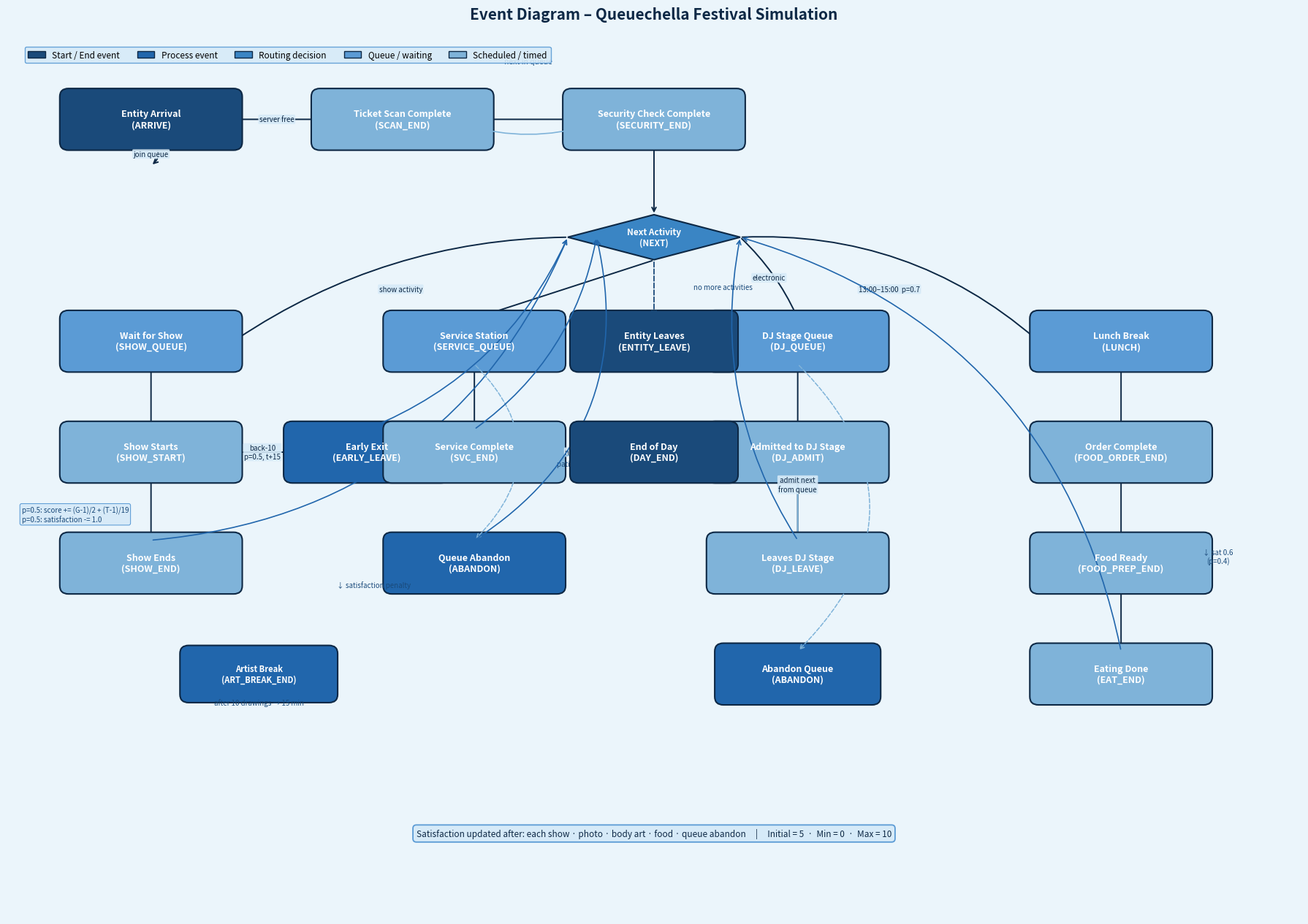
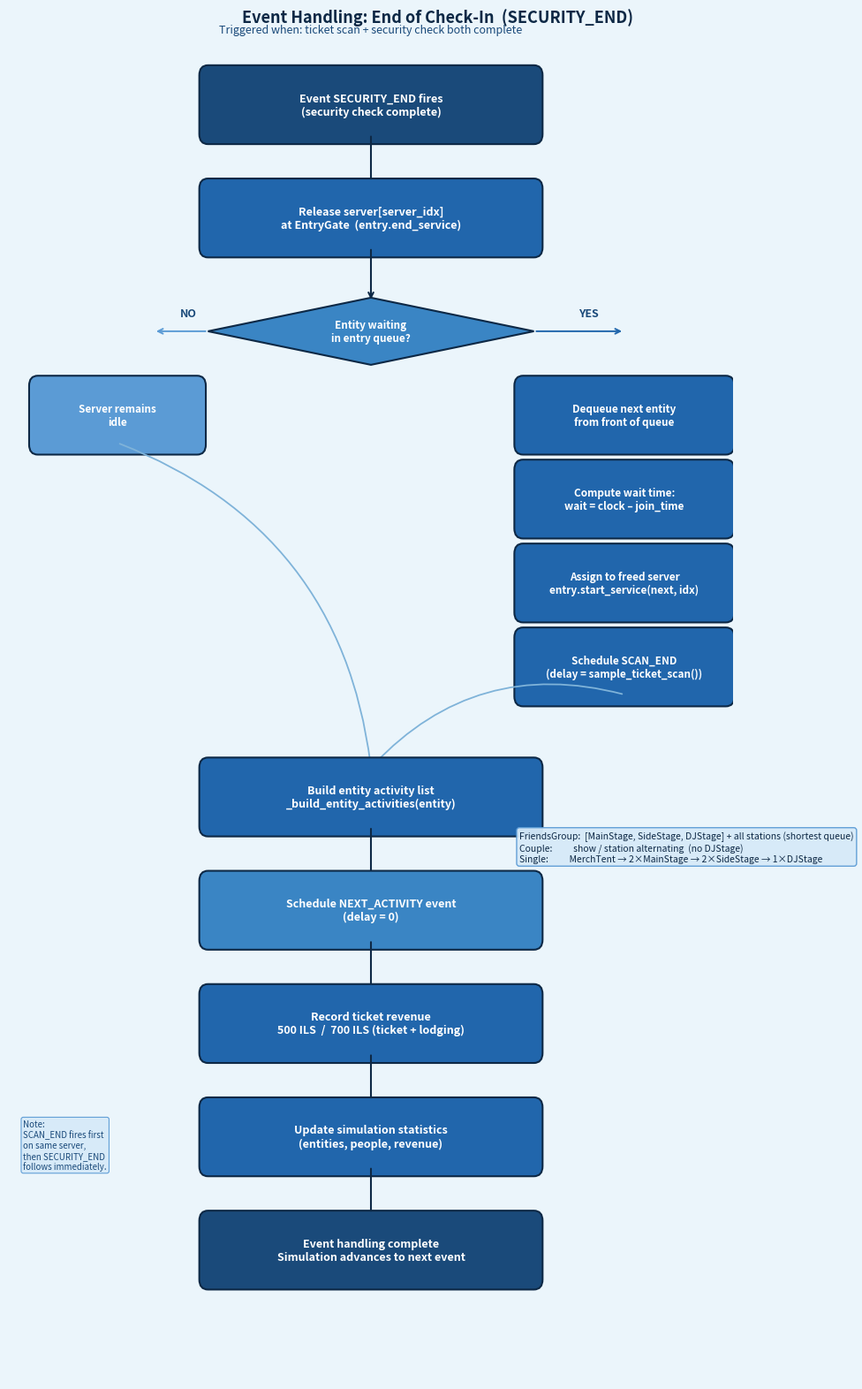

The script that saved these images, in order:
"""
Generate simulation diagrams for the Queuechella project – blue theme.

Produces two PNG files:
  event_diagram.png        – Event Diagram (full event graph)
  checkin_end_diagram.png  – Event Handling Diagram: SECURITY_END
"""

import matplotlib
matplotlib.use('Agg')
import matplotlib.pyplot as plt
import matplotlib.patches as mpatches
from matplotlib.patches import FancyBboxPatch

# ── Blue palette ──────────────────────────────────────────────────────────────
B_DARKEST = '#0D2845'   # very dark navy  – borders, arrows, titles
B_DARK    = '#1A4A7A'   # dark blue       – start / end nodes
B_MID     = '#2166AC'   # medium blue     – process nodes
B_BRIGHT  = '#3A85C4'   # bright blue     – decision diamonds
B_LIGHT   = '#5B9BD5'   # light blue      – queue / waiting nodes
B_PALE    = '#7FB3D9'   # pale blue       – scheduled / timed nodes
B_TINT    = '#D6EAF8'   # very light blue – note backgrounds
B_BG      = '#EBF5FB'   # near-white blue – figure background


# ── Drawing helpers ───────────────────────────────────────────────────────────

def draw_box(ax, xy, w, h, label,
             color=B_MID, text_color='white',
             fontsize=9, style='round,pad=0.12', zorder=3):
    x, y = xy
    ax.add_patch(FancyBboxPatch(
        (x - w/2, y - h/2), w, h,
        boxstyle=style,
        facecolor=color, edgecolor=B_DARKEST,
        linewidth=1.5, zorder=zorder))
    ax.text(x, y, label, ha='center', va='center',
            fontsize=fontsize, color=text_color,
            fontweight='bold', zorder=zorder + 1,
            multialignment='center')


def draw_diamond(ax, xy, w, h, label,
                 color=B_BRIGHT, text_color='white',
                 fontsize=8.5, zorder=3):
    x, y = xy
    dx, dy = w / 2, h / 2
    ax.add_patch(plt.Polygon(
        [(x, y+dy), (x+dx, y), (x, y-dy), (x-dx, y)],
        facecolor=color, edgecolor=B_DARKEST,
        linewidth=1.5, zorder=zorder))
    ax.text(x, y, label, ha='center', va='center',
            fontsize=fontsize, color=text_color,
            fontweight='bold', zorder=zorder + 1,
            multialignment='center')


def arr(ax, start, end, label='', lw=1.4,
        style='arc3,rad=0', color=B_DARKEST, zorder=2):
    ax.annotate('', xy=end, xytext=start,
                arrowprops=dict(arrowstyle='->', color=color,
                                lw=lw, connectionstyle=style),
                zorder=zorder)
    if label:
        mx, my = (start[0]+end[0])/2, (start[1]+end[1])/2
        ax.text(mx, my, label, ha='center', va='center',
                fontsize=7, color=B_DARKEST,
                bbox=dict(boxstyle='round,pad=0.15',
                          facecolor=B_TINT, edgecolor='none', alpha=0.9))


def note_box(ax, x, y, text, fontsize=7):
    ax.text(x, y, text, ha='left', va='center',
            fontsize=fontsize, color=B_DARK, style='italic',
            bbox=dict(boxstyle='round,pad=0.25',
                      facecolor=B_TINT, edgecolor=B_LIGHT,
                      linewidth=0.8, alpha=0.95))


# ═══════════════════════════════════════════════════════════════════════════════
#  DIAGRAM 1 – Event Diagram
# ═══════════════════════════════════════════════════════════════════════════════

def draw_event_diagram():
    fig, ax = plt.subplots(figsize=(18, 13))
    ax.set_xlim(0, 18);  ax.set_ylim(0, 13);  ax.axis('off')
    fig.patch.set_facecolor(B_BG);  ax.set_facecolor(B_BG)

    fig.suptitle('Event Diagram – Queuechella Festival Simulation',
                 fontsize=15, fontweight='bold', color=B_DARKEST, y=0.97)

    BW, BH = 2.3, 0.65

    legend_items = [
        mpatches.Patch(facecolor=B_DARK,   edgecolor=B_DARKEST, label='Start / End event'),
        mpatches.Patch(facecolor=B_MID,    edgecolor=B_DARKEST, label='Process event'),
        mpatches.Patch(facecolor=B_BRIGHT, edgecolor=B_DARKEST, label='Routing decision'),
        mpatches.Patch(facecolor=B_LIGHT,  edgecolor=B_DARKEST, label='Queue / waiting'),
        mpatches.Patch(facecolor=B_PALE,   edgecolor=B_DARKEST, label='Scheduled / timed'),
    ]
    ax.legend(handles=legend_items, loc='upper left', fontsize=8.5,
              framealpha=0.9, ncol=5, bbox_to_anchor=(0.01, 0.97),
              facecolor=B_TINT, edgecolor=B_LIGHT)

    # ── ENTRY CHAIN ───────────────────────────────────────────────────────
    draw_box(ax, (2.0, 11.5), BW, BH, 'Entity Arrival\n(ARRIVE)',                B_DARK)
    draw_box(ax, (5.5, 11.5), BW, BH, 'Ticket Scan Complete\n(SCAN_END)',        B_PALE)
    draw_box(ax, (9.0, 11.5), BW, BH, 'Security Check Complete\n(SECURITY_END)', B_PALE)

    arr(ax, (3.15, 11.5),  (4.35, 11.5),  'server free')
    arr(ax, (2.0,  11.17), (2.0,  10.83), style='arc3,rad=-0.6', label='join queue')
    arr(ax, (6.65, 11.5),  (7.85, 11.5))

    ax.annotate('', xy=(5.5, 11.83), xytext=(9.0, 11.83),
                arrowprops=dict(arrowstyle='->', color=B_PALE,
                                lw=1.2, connectionstyle='arc3,rad=-0.3'))
    ax.text(7.25, 12.3, 'next in queue', ha='center',
            fontsize=7.5, color=B_DARK, style='italic')

    # ── ROUTING DIAMOND ───────────────────────────────────────────────────
    draw_diamond(ax, (9.0, 9.8), 2.4, 0.65, 'Next Activity\n(NEXT)', B_BRIGHT)
    arr(ax, (9.0, 11.17), (9.0, 10.12))

    # ── FOUR BRANCHES ─────────────────────────────────────────────────────
    draw_box(ax, (2.0,  8.3), BW, BH,  'Wait for Show\n(SHOW_QUEUE)',      B_LIGHT)
    draw_box(ax, (6.5,  8.3), BW, BH,  'Service Station\n(SERVICE_QUEUE)', B_LIGHT)
    draw_box(ax, (11.0, 8.3), BW, BH,  'DJ Stage Queue\n(DJ_QUEUE)',       B_LIGHT)
    draw_box(ax, (15.5, 8.3), BW, BH,  'Lunch Break\n(LUNCH)',             B_LIGHT)
    draw_box(ax, (9.0,  8.3), 2.1, BH, 'Entity Leaves\n(ENTITY_LEAVE)',    B_DARK)

    arr(ax, (7.8,  9.8),  (3.15, 8.3),  style='arc3,rad=0.15',  label='show activity')
    arr(ax, (9.0,  9.47), (6.5,  8.63))
    arr(ax, (10.2, 9.8),  (11.0, 8.63), style='arc3,rad=-0.1',  label='electronic')
    arr(ax, (10.2, 9.8),  (14.35,8.3),  style='arc3,rad=-0.2',  label='13:00–15:00  p=0.7')

    ax.annotate('', xy=(9.0, 8.63), xytext=(9.0, 9.47),
                arrowprops=dict(arrowstyle='->', color=B_DARK, lw=1.3,
                                linestyle='dashed'))
    ax.text(9.55, 9.05, 'no more activities',
            ha='left', fontsize=7, color=B_DARK, style='italic')

    # ── SHOW PATH ─────────────────────────────────────────────────────────
    draw_box(ax, (2.0, 6.7), BW,    BH, 'Show Starts\n(SHOW_START)', B_PALE)
    draw_box(ax, (2.0, 5.1), BW,    BH, 'Show Ends\n(SHOW_END)',     B_PALE)
    draw_box(ax, (5.0, 6.7), BW*.9, BH, 'Early Exit\n(EARLY_LEAVE)', B_MID)

    arr(ax, (2.0, 7.97), (2.0, 7.03))
    arr(ax, (2.0, 6.37), (2.0, 5.43))
    arr(ax, (3.15, 6.7), (3.95, 6.7), label='back-10\np=0.5, t+15')

    ax.annotate('', xy=(7.8, 9.8), xytext=(2.0, 5.43),
                arrowprops=dict(arrowstyle='->', color=B_MID, lw=1.2,
                                connectionstyle='arc3,rad=0.3'))
    ax.annotate('', xy=(7.8, 9.8), xytext=(5.0, 7.03),
                arrowprops=dict(arrowstyle='->', color=B_MID, lw=1.2,
                                connectionstyle='arc3,rad=0.2'))
    note_box(ax, 0.2, 5.8,
             'p=0.5: score += (G-1)/2 + (T-1)/19\n'
             'p=0.5: satisfaction -= 1.0')

    # ── SERVICE PATH ──────────────────────────────────────────────────────
    draw_box(ax, (6.5, 6.7), BW, BH, 'Service Complete\n(SVC_END)', B_PALE)
    draw_box(ax, (6.5, 5.1), BW, BH, 'Queue Abandon\n(ABANDON)',    B_MID)

    arr(ax, (6.5, 7.97), (6.5, 7.03))
    ax.annotate('', xy=(6.5, 5.43), xytext=(6.5, 7.97),
                arrowprops=dict(arrowstyle='->', color=B_PALE, lw=1.1,
                                linestyle='dashed',
                                connectionstyle='arc3,rad=-0.5'))
    ax.text(7.65, 6.5, 'patience expires',
            ha='left', fontsize=7, color=B_DARK, style='italic')

    ax.annotate('', xy=(8.2, 9.8), xytext=(6.5, 7.03),
                arrowprops=dict(arrowstyle='->', color=B_MID, lw=1.2,
                                connectionstyle='arc3,rad=0.2'))
    arr(ax, (7.65, 6.7), (8.5, 6.7), label='next in queue', color=B_PALE)
    ax.annotate('', xy=(6.5, 7.03), xytext=(8.5, 7.03),
                arrowprops=dict(arrowstyle='->', color=B_PALE, lw=1.0,
                                connectionstyle='arc3,rad=-0.4'))
    ax.annotate('', xy=(8.2, 9.8), xytext=(6.5, 5.43),
                arrowprops=dict(arrowstyle='->', color=B_MID, lw=1.2,
                                connectionstyle='arc3,rad=0.35'))
    ax.text(5.1, 4.75, '↓ satisfaction penalty',
            ha='center', fontsize=7, color=B_DARK, style='italic')

    # ── DJ PATH ───────────────────────────────────────────────────────────
    draw_box(ax, (11.0, 6.7), BW,    BH, 'Admitted to DJ Stage\n(DJ_ADMIT)', B_PALE)
    draw_box(ax, (11.0, 5.1), BW,    BH, 'Leaves DJ Stage\n(DJ_LEAVE)',      B_PALE)
    draw_box(ax, (11.0, 3.5), BW*.9, BH, 'Abandon Queue\n(ABANDON)',         B_MID)

    arr(ax, (11.0, 7.97), (11.0, 7.03))
    arr(ax, (11.0, 6.37), (11.0, 5.43))
    ax.annotate('', xy=(11.0, 3.83), xytext=(11.0, 7.97),
                arrowprops=dict(arrowstyle='->', color=B_PALE, lw=1.1,
                                linestyle='dashed',
                                connectionstyle='arc3,rad=-0.5'))
    ax.annotate('', xy=(10.2, 9.8), xytext=(11.0, 5.43),
                arrowprops=dict(arrowstyle='->', color=B_MID, lw=1.2,
                                connectionstyle='arc3,rad=-0.2'))
    arr(ax, (11.0, 5.43), (11.0, 7.03),
        label='admit next\nfrom queue', color=B_PALE)

    # ── FOOD PATH ─────────────────────────────────────────────────────────
    draw_box(ax, (15.5, 6.7), BW, BH, 'Order Complete\n(FOOD_ORDER_END)', B_PALE)
    draw_box(ax, (15.5, 5.1), BW, BH, 'Food Ready\n(FOOD_PREP_END)',      B_PALE)
    draw_box(ax, (15.5, 3.5), BW, BH, 'Eating Done\n(EAT_END)',           B_PALE)

    arr(ax, (15.5, 7.97), (15.5, 7.03))
    arr(ax, (15.5, 6.37), (15.5, 5.43))
    arr(ax, (15.5, 4.77), (15.5, 3.83))
    ax.annotate('', xy=(10.2, 9.8), xytext=(15.5, 3.83),
                arrowprops=dict(arrowstyle='->', color=B_MID, lw=1.2,
                                connectionstyle='arc3,rad=0.3'))
    ax.text(16.85, 5.1, '↓ sat 0.6\n(p=0.4)',
            ha='center', fontsize=7, color=B_DARK, style='italic')

    # ── MISC ──────────────────────────────────────────────────────────────
    draw_box(ax, (3.5, 3.5), BW*.85, BH*.9,
             'Artist Break\n(ART_BREAK_END)', B_MID, fontsize=8)
    ax.text(3.5, 3.05, 'after 10 drawings → 15 min',
            ha='center', fontsize=7, color=B_DARK, style='italic')

    draw_box(ax, (9.0, 6.7), 2.1, BH, 'End of Day\n(DAY_END)', B_DARK)

    ax.text(9.0, 1.2,
            'Satisfaction updated after: each show · photo · body art · food · queue abandon'
            '     |     Initial = 5  ·  Min = 0  ·  Max = 10',
            ha='center', va='center', fontsize=8.5, color=B_DARKEST,
            bbox=dict(boxstyle='round,pad=0.4', facecolor=B_TINT,
                      edgecolor=B_LIGHT, linewidth=1.3))

    plt.tight_layout()
    plt.savefig('event_diagram.png', dpi=150, bbox_inches='tight',
                facecolor=fig.get_facecolor())
    plt.close()
    print('Saved: event_diagram.png')


# ═══════════════════════════════════════════════════════════════════════════════
#  DIAGRAM 2 – Event Handling: SECURITY_END
# ═══════════════════════════════════════════════════════════════════════════════

def draw_checkin_end_diagram():
    fig, ax = plt.subplots(figsize=(10, 16))
    ax.set_xlim(0, 10);  ax.set_ylim(0, 16);  ax.axis('off')
    fig.patch.set_facecolor(B_BG);  ax.set_facecolor(B_BG)

    fig.suptitle('Event Handling: End of Check-In  (SECURITY_END)',
                 fontsize=13, fontweight='bold', color=B_DARKEST, y=0.98)
    ax.set_title('Triggered when: ticket scan + security check both complete',
                 fontsize=9, color=B_DARK, pad=4)

    BW, BH = 4.5, 0.7
    CX = 5.0

    def proc(y, txt, col=B_MID, fs=9):
        draw_box(ax, (CX, y), BW, BH, txt, col, fontsize=fs)

    def vert(y1, y2):
        ax.annotate('', xy=(CX, y2), xytext=(CX, y1),
                    arrowprops=dict(arrowstyle='->', color=B_DARKEST, lw=1.5))

    # Step 1
    draw_box(ax, (CX, 15.2), BW, BH,
             'Event SECURITY_END fires\n(security check complete)', B_DARK)
    vert(14.85, 14.2)

    # Step 2
    proc(13.85, 'Release server[server_idx]\nat EntryGate  (entry.end_service)')
    vert(13.5, 12.85)

    # Step 3: Decision
    draw_diamond(ax, (CX, 12.5), 4.5, 0.8,
                 'Entity waiting\nin entry queue?', B_BRIGHT)

    # YES branch
    ax.annotate('', xy=(8.5, 12.5), xytext=(7.25, 12.5),
                arrowprops=dict(arrowstyle='->', color=B_MID, lw=1.4))
    ax.text(7.87, 12.68, 'YES', fontsize=9, color=B_DARK, fontweight='bold')

    yes_steps = [
        (11.5, 'Dequeue next entity\nfrom front of queue'),
        (10.5, 'Compute wait time:\nwait = clock – join_time'),
        (9.5,  'Assign to freed server\nentry.start_service(next, idx)'),
        (8.5,  'Schedule SCAN_END\n(delay = sample_ticket_scan())'),
    ]
    for yi, txt in yes_steps:
        draw_box(ax, (8.5, yi), 2.8, BH, txt, B_MID, fontsize=8.5)
    for y_top, y_bot in [(11.83, 11.17), (10.83, 10.17), (9.83, 9.17)]:
        ax.annotate('', xy=(8.5, y_bot), xytext=(8.5, y_top),
                    arrowprops=dict(arrowstyle='->', color=B_MID, lw=1.3))

    # NO branch
    ax.annotate('', xy=(2.0, 12.5), xytext=(2.75, 12.5),
                arrowprops=dict(arrowstyle='->', color=B_LIGHT, lw=1.4))
    ax.text(2.37, 12.68, 'NO', fontsize=9, color=B_DARK, fontweight='bold')
    draw_box(ax, (1.5, 11.5), 2.2, BH,
             'Server remains\nidle', B_LIGHT, fontsize=8.5)

    # Merge
    ax.annotate('', xy=(CX, 7.3), xytext=(8.5, 8.17),
                arrowprops=dict(arrowstyle='->', color=B_PALE, lw=1.3,
                                connectionstyle='arc3,rad=0.3'))
    ax.annotate('', xy=(CX, 7.3), xytext=(1.5, 11.17),
                arrowprops=dict(arrowstyle='->', color=B_PALE, lw=1.3,
                                connectionstyle='arc3,rad=-0.3'))

    # Step 4
    proc(6.95, 'Build entity activity list\n_build_entity_activities(entity)')
    ax.text(7.05, 6.35,
            'FriendsGroup:  [MainStage, SideStage, DJStage] + all stations (shortest queue)\n'
            'Couple:          show / station alternating  (no DJStage)\n'
            'Single:          MerchTent → 2×MainStage → 2×SideStage → 1×DJStage',
            ha='left', va='center', fontsize=7.5, color=B_DARKEST,
            bbox=dict(boxstyle='round,pad=0.3', facecolor=B_TINT,
                      edgecolor=B_LIGHT, alpha=0.95))
    vert(6.6, 5.95)

    # Step 5
    proc(5.6, 'Schedule NEXT_ACTIVITY event\n(delay = 0)', B_BRIGHT)
    vert(5.25, 4.6)

    # Step 6
    proc(4.25, 'Record ticket revenue\n500 ILS  /  700 ILS (ticket + lodging)')
    vert(3.9, 3.25)

    # Step 7
    proc(2.9, 'Update simulation statistics\n(entities, people, revenue)')
    vert(2.55, 1.9)

    # End
    draw_box(ax, (CX, 1.55), BW, BH,
             'Event handling complete\nSimulation advances to next event', B_DARK)

    # Side note
    note_box(ax, 0.2, 2.8,
             'Note:\nSCAN_END fires first\non same server,\nthen SECURITY_END\nfollows immediately.')

    plt.tight_layout()
    plt.savefig('checkin_end_diagram.png', dpi=150, bbox_inches='tight',
                facecolor=fig.get_facecolor())
    plt.close()
    print('Saved: checkin_end_diagram.png')


# ── Entry point ───────────────────────────────────────────────────────────────

if __name__ == '__main__':
    draw_event_diagram()
    draw_checkin_end_diagram()
    print('\nInsert into Colab with:')
    print('  from IPython.display import Image')
    print('  Image("event_diagram.png")')
    print('  Image("checkin_end_diagram.png")')
